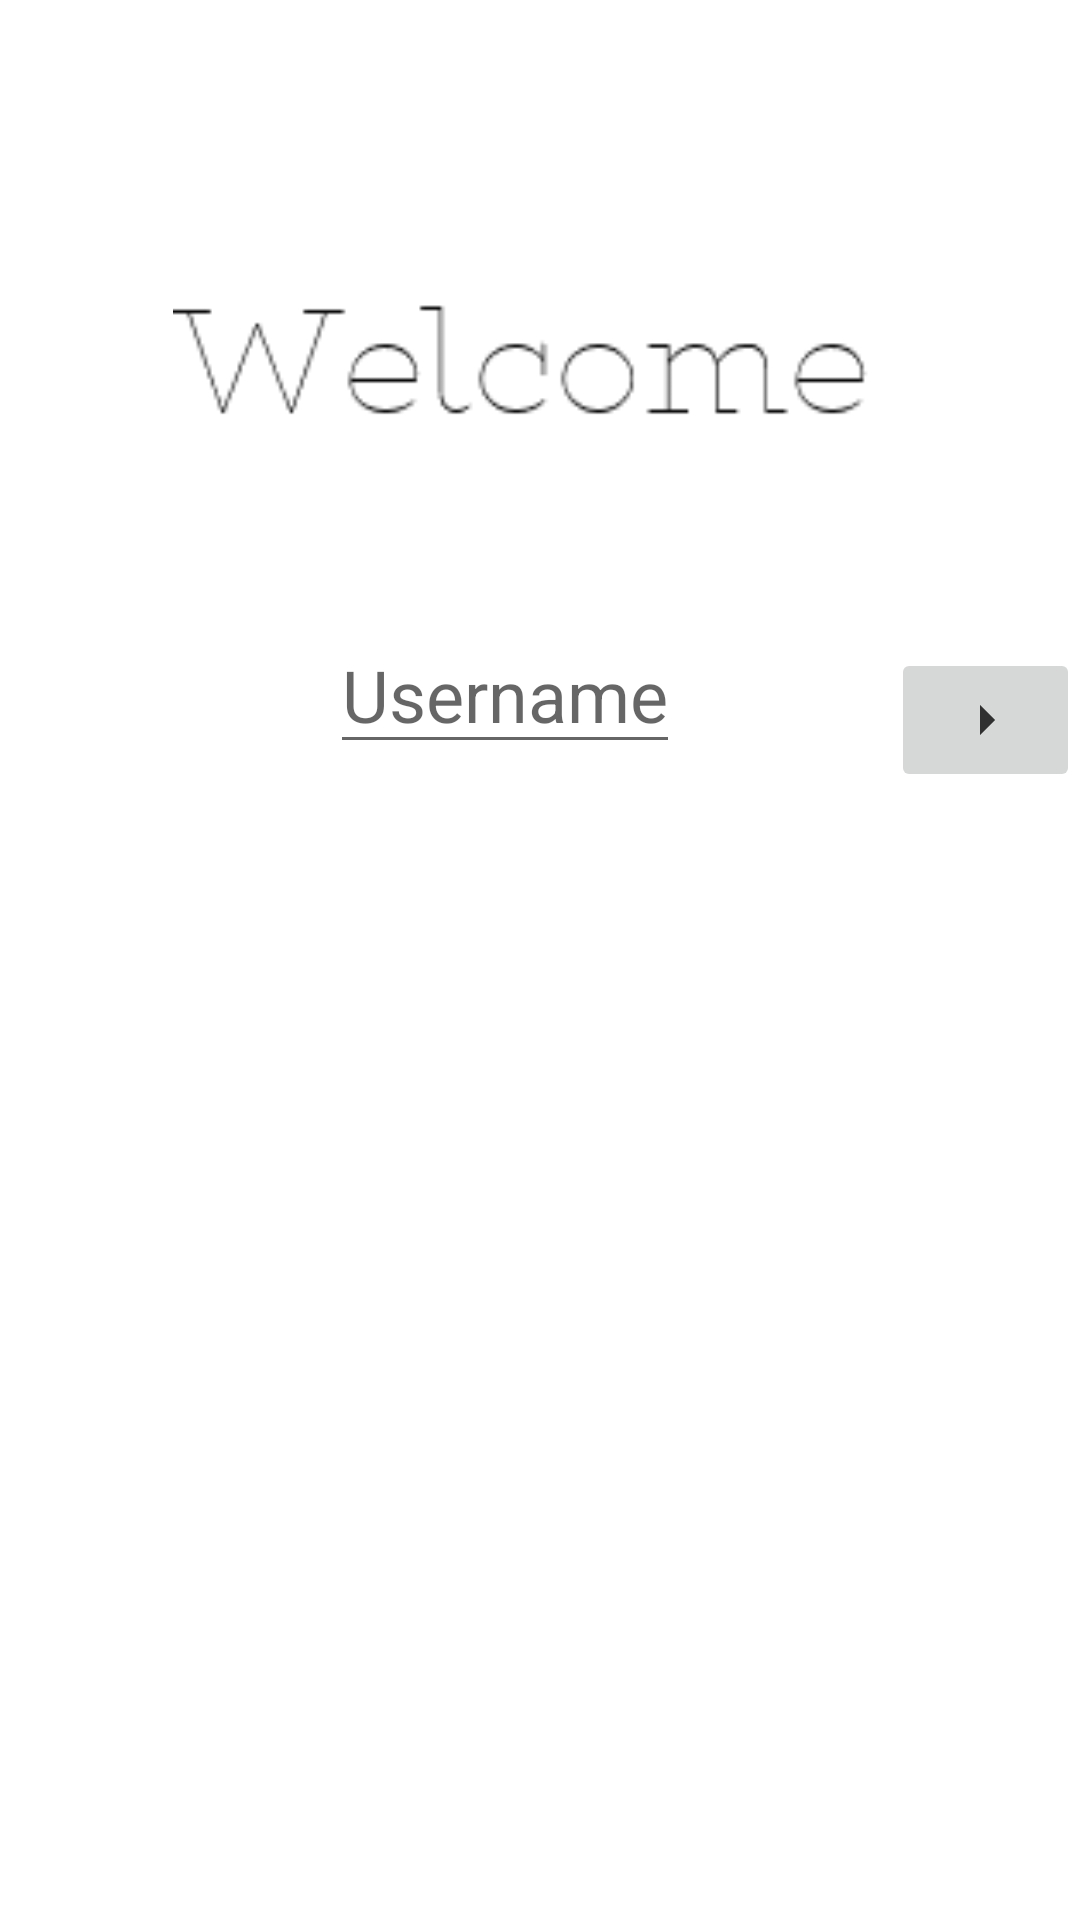

Android layout source for this screen:
<!-- AndroidManifest.xml: application theme Theme.FileIt -->
<!-- res/layout/fragment_splash_screen_input.xml -->
<?xml version="1.0" encoding="utf-8"?>
<androidx.constraintlayout.widget.ConstraintLayout xmlns:android="http://schemas.android.com/apk/res/android"
    xmlns:app="http://schemas.android.com/apk/res-auto"
    xmlns:tools="http://schemas.android.com/tools"
    android:layout_width="match_parent"
    android:layout_height="match_parent"
    tools:context=".Fragment_SplashScreenInput">

    <ImageView
        android:id="@+id/imageView"
        android:layout_width="245dp"
        android:layout_height="105dp"
        android:layout_marginTop="76dp"
        android:src="@drawable/welcome_text"
        app:layout_constraintEnd_toEndOf="parent"
        app:layout_constraintStart_toStartOf="parent"
        app:layout_constraintTop_toTopOf="parent" />

    <EditText
        android:id="@+id/edittext"
        android:layout_width="wrap_content"
        android:layout_height="wrap_content"
        android:hint="Username"
        android:textAlignment="center"
        android:textSize="24sp"
        app:layout_constraintBottom_toBottomOf="parent"
        app:layout_constraintEnd_toEndOf="parent"
        app:layout_constraintHorizontal_bias="0.452"
        app:layout_constraintStart_toStartOf="parent"
        app:layout_constraintTop_toBottomOf="@+id/imageView"
        app:layout_constraintVertical_bias="0.059" />

    <ImageButton
        android:id="@+id/UsernameEnterButton"
        android:layout_width="63dp"
        android:layout_height="wrap_content"
        android:layout_marginStart="8dp"
        android:layout_marginTop="216dp"
        android:contentDescription="@string/user_enter_button"
        android:minHeight="48dp"
        android:src="@drawable/ic_action_name"
        app:layout_constraintEnd_toEndOf="parent"
        app:layout_constraintHorizontal_bias="0.0"
        app:layout_constraintStart_toEndOf="@+id/textView"
        app:layout_constraintTop_toTopOf="parent" />

</androidx.constraintlayout.widget.ConstraintLayout>
<!-- resources referenced by this layout -->
<resources>
  <!-- drawable ic_action_name (drawable) -->
  <vector android:alpha="0.78" android:autoMirrored="true"
      android:height="24dp" android:tint="#000000"
      android:viewportHeight="24" android:viewportWidth="24"
      android:width="24dp" xmlns:android="http://schemas.android.com/apk/res/android">
      <path android:fillColor="@android:color/white" android:pathData="M10,17l5,-5 -5,-5v10z"/>
  </vector>
  <!-- drawable welcome_text: png bitmap (drawable, 788 bytes) -->
  <string name="user_enter_button">Enter</string>
  <style name="Theme.FileIt" parent="Theme.MaterialComponents.DayNight.NoActionBar">
          
          <item name="colorPrimary">@color/purple_500</item>
          <item name="colorPrimaryVariant">@color/purple_700</item>
          <item name="colorOnPrimary">@color/white</item>
          
          <item name="colorSecondary">@color/teal_200</item>
          <item name="colorSecondaryVariant">@color/teal_700</item>
          <item name="colorOnSecondary">@color/black</item>
          
          <item name="android:statusBarColor" tools:targetApi="l">?attr/colorPrimaryVariant</item>
          
      </style>
  <color name="purple_500">#FF6200EE</color>
  <color name="purple_700">#FF3700B3</color>
  <color name="white">#FFFFFFFF</color>
  <color name="teal_200">#FF03DAC5</color>
  <color name="teal_700">#FF018786</color>
  <color name="black">#FF000000</color>
</resources>
